Image classification data set "segmented-dataset" (Funky-UWI/FoliageFixerModel on GitHub). Class labels (11): bacterial spot, early blight, late blight, leaf mold, septoria leaf spot, spider mites two-spotted spider mite, target spot, tomato yellow leaf curl virus, tomato mosaic virus, healthy, powdery mildew.

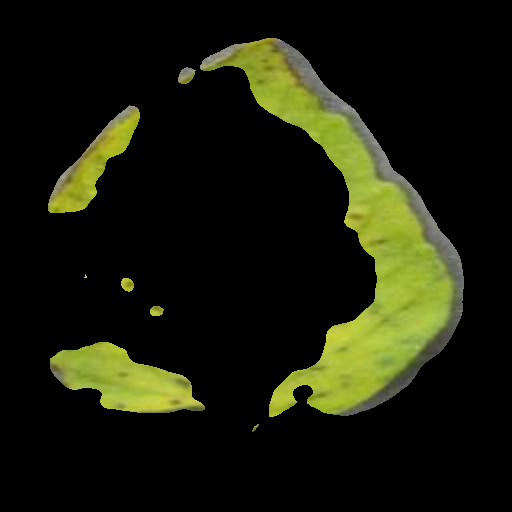
Label: tomato yellow leaf curl virus

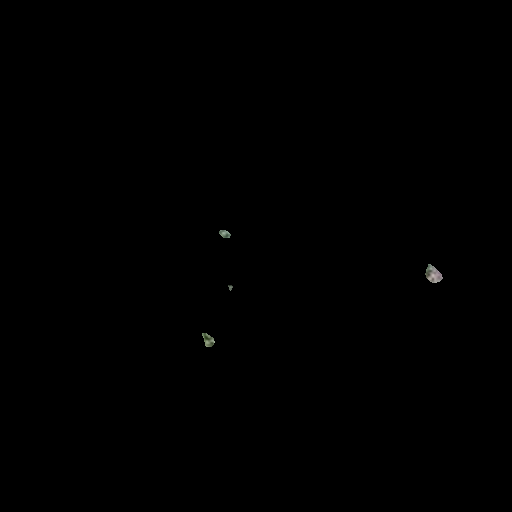
Label: target spot

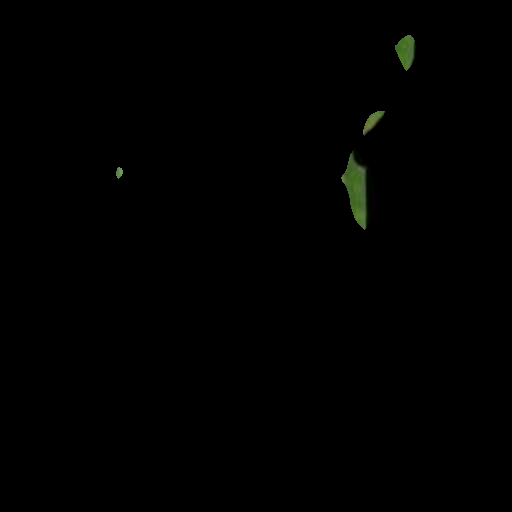
Label: late blight

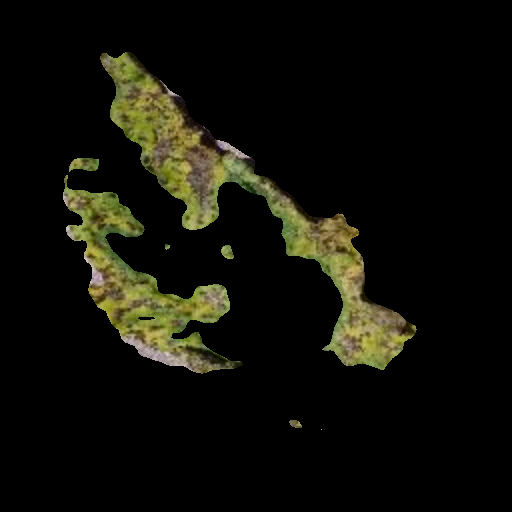
Label: septoria leaf spot

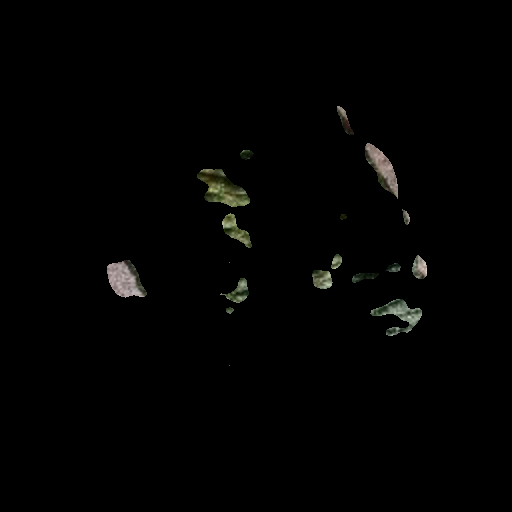
Label: spider mites two-spotted spider mite

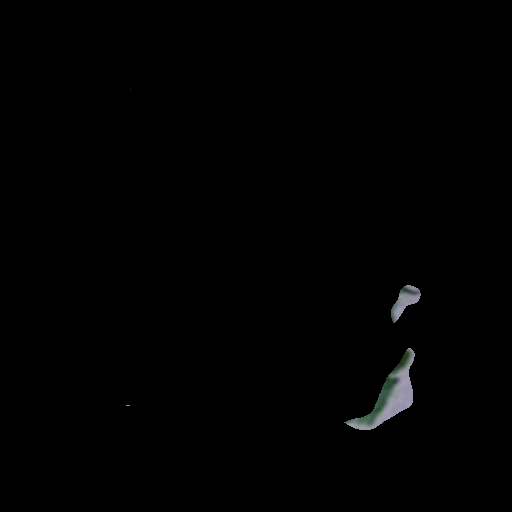
Label: tomato mosaic virus
